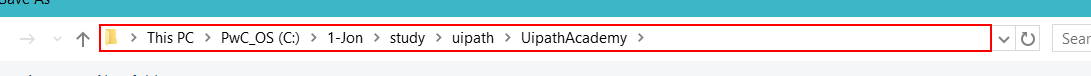
Workflow: Flowchart_Test

Step 1: click in window 'Save As' (chrome.exe)
